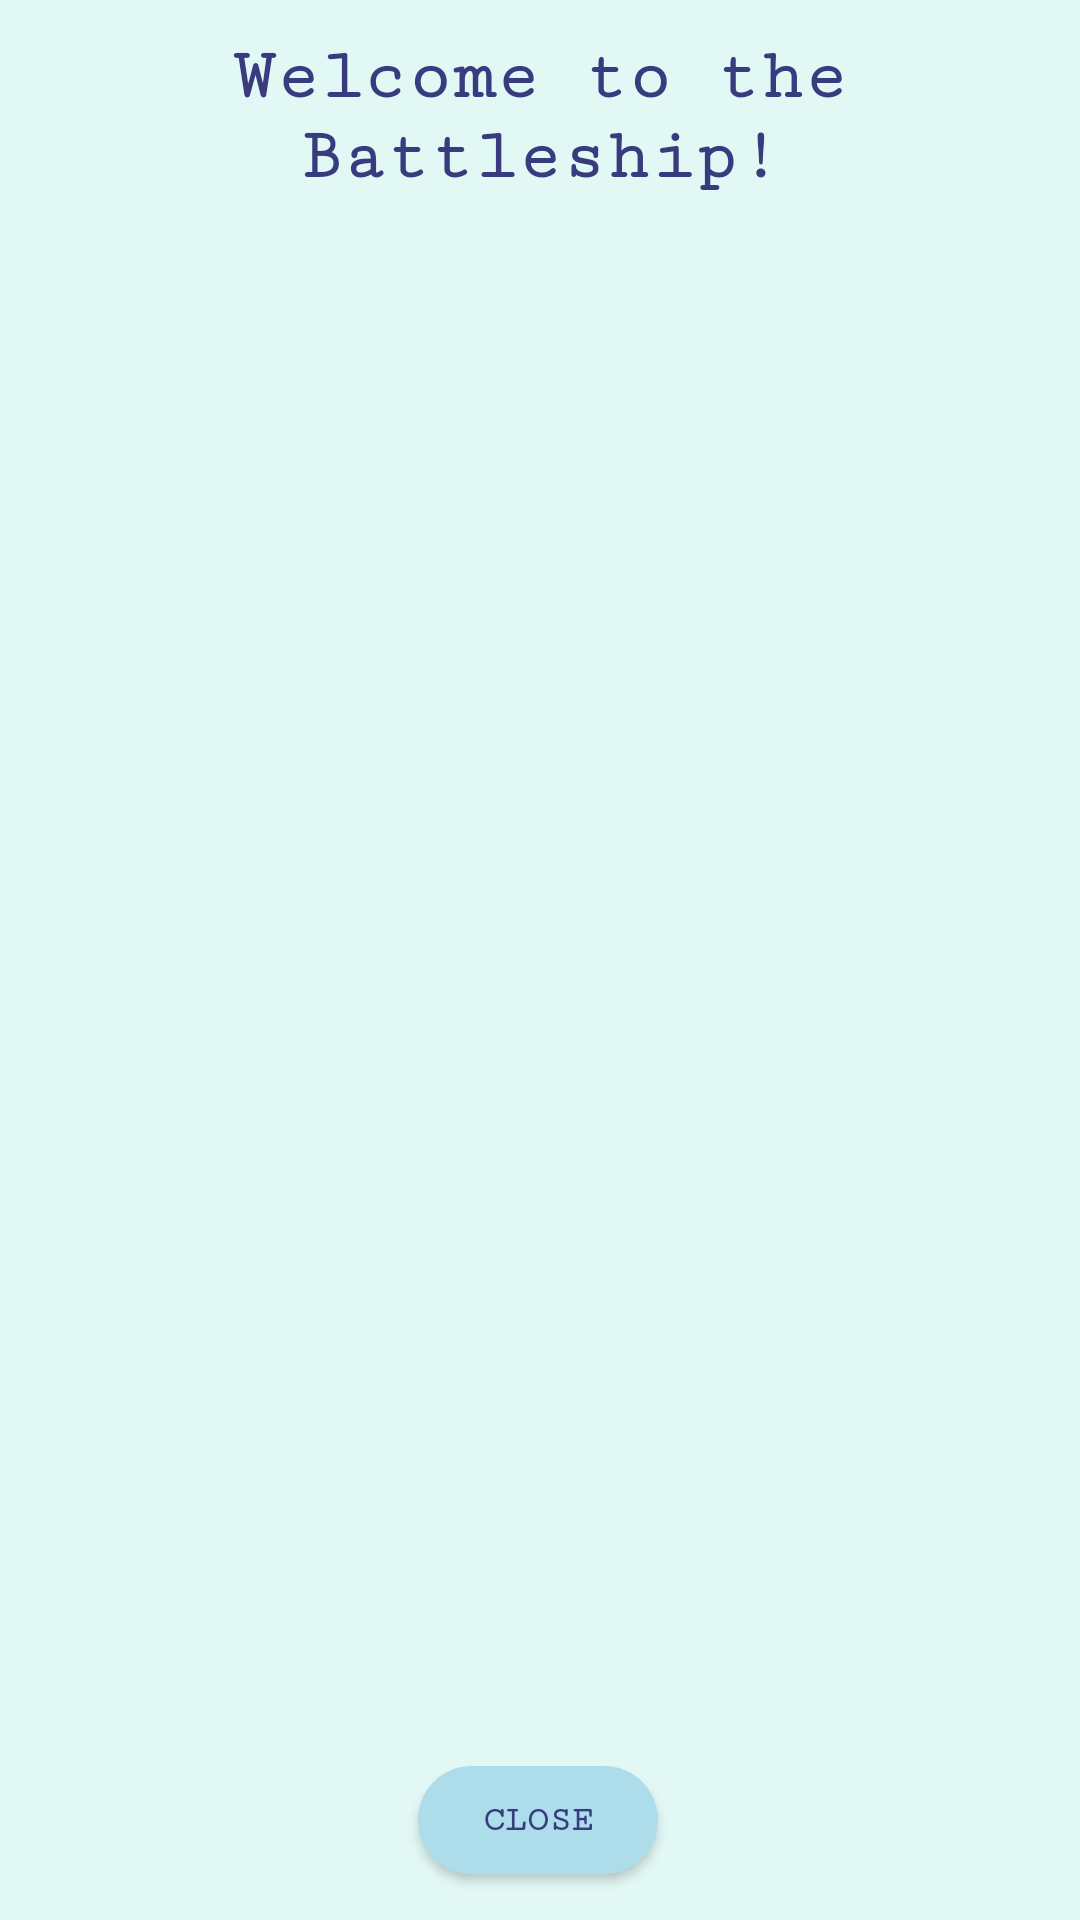

This screen was rendered from an Android layout file. Write that file and the resources it references.
<!-- AndroidManifest.xml: application theme AppTheme.NoActionBar -->
<!-- res/layout/end_page.xml -->
<?xml version="1.0" encoding="utf-8"?>
<androidx.constraintlayout.widget.ConstraintLayout xmlns:android="http://schemas.android.com/apk/res/android"
    xmlns:app="http://schemas.android.com/apk/res-auto"
    android:id="@+id/end_of_the_game_holder"
    android:layout_width="match_parent"
    android:layout_height="match_parent"
    android:background="@color/colorPrimaryLight">

    <Button
        android:id="@+id/ok_end_of_the_game"
        style="@style/RoundButtonStyle"
        android:layout_width="wrap_content"
        android:layout_height="wrap_content"
        android:layout_marginTop="68dp"
        android:fontFamily="serif-monospace"
        android:padding="15dp"
        android:text="@string/close"
        android:textStyle="bold"
        app:layout_constraintEnd_toEndOf="parent"
        app:layout_constraintHorizontal_bias="0.498"
        app:layout_constraintStart_toStartOf="parent"
        app:layout_constraintTop_toBottomOf="@id/image_holder_END_OF_THE_GAME" />

    <TextView
        android:id="@+id/win_status"
        android:layout_width="match_parent"
        android:layout_height="wrap_content"
        android:layout_marginBottom="60dp"
        android:fontFamily="serif-monospace"
        android:gravity="center"
        android:text="@string/welcome"
        android:textAppearance="?android:attr/textAppearanceLarge"
        android:textColor="@color/colorPrimaryDarkest"
        android:textSize="24sp"
        android:textStyle="bold"
        app:layout_constraintBottom_toTopOf="@id/image_holder_END_OF_THE_GAME"
        app:layout_constraintEnd_toEndOf="parent"
        app:layout_constraintHorizontal_bias="0.0"
        app:layout_constraintStart_toStartOf="parent" />

    <RelativeLayout
        android:id="@+id/image_holder_END_OF_THE_GAME"
        android:layout_width="426dp"
        android:layout_height="389dp"
        android:layout_margin="10dp"
        android:layout_marginEnd="20dp"
        android:padding="20dp"
        app:layout_constraintBottom_toBottomOf="parent"
        app:layout_constraintDimensionRatio="1"
        app:layout_constraintEnd_toEndOf="parent"
        app:layout_constraintHeight_percent=".40"
        app:layout_constraintStart_toStartOf="parent"
        app:layout_constraintTop_toTopOf="parent">

        <ImageView
            android:id="@+id/imageViewEND_OF_THE_GAME"
            android:layout_width="wrap_content"
            android:layout_height="wrap_content"
            android:layout_centerInParent="true"
            android:layout_marginStart="10dp"
            android:layout_marginTop="10dp"
            android:layout_marginEnd="10dp"
            android:layout_marginBottom="10dp"
            android:contentDescription="@string/app_name"
            app:srcCompat="@drawable/ariel_happy" />

    </RelativeLayout>
</androidx.constraintlayout.widget.ConstraintLayout>
<!-- resources referenced by this layout -->
<resources>
  <color name="colorPrimaryDarkest">#383C7F</color>
  <color name="colorPrimaryLight">#E2F8F5</color>
  <string name="app_name">Battleship Game</string>
  <string name="close">Close</string>
  <string name="welcome">Welcome to the Battleship!</string>
  <style name="RoundButtonStyle" parent="Widget.AppCompat.Button">
          <item name="android:background">@drawable/rounded_button</item>
          <item name="android:textSize">12sp</item>
          <item name="android:textColor">@color/colorPrimaryDarkest</item>
      </style>
  <style name="AppTheme.NoActionBar" parent="Theme.AppCompat.Light.NoActionBar">
          
          <item name="colorPrimary">@color/colorPrimary</item>
          <item name="colorPrimaryDark">@color/colorPrimaryDark</item>
          <item name="colorAccent">@color/colorAccent</item>
      </style>
  <!-- drawable rounded_button (drawable-v24) -->
  <?xml version="1.0" encoding="utf-8"?>
  <inset xmlns:android="http://schemas.android.com/apk/res/android"
      android:insetBottom="6dp"
      android:insetLeft="4dp"
      android:insetRight="4dp"
      android:insetTop="6dp">
      <ripple android:color="?attr/colorControlHighlight">
          <item>
              <shape android:shape="rectangle"
                  android:tint="#ADDCEA">
                  <corners android:radius="100dp"/>
                  <solid android:color="#92AADB"/>
              </shape>
          </item>
      </ripple>
  </inset>
  <color name="colorPrimary">#8C99EA</color>
  <color name="colorPrimaryDark">#7C7ED6</color>
  <color name="colorAccent">#597FCC</color>
</resources>
